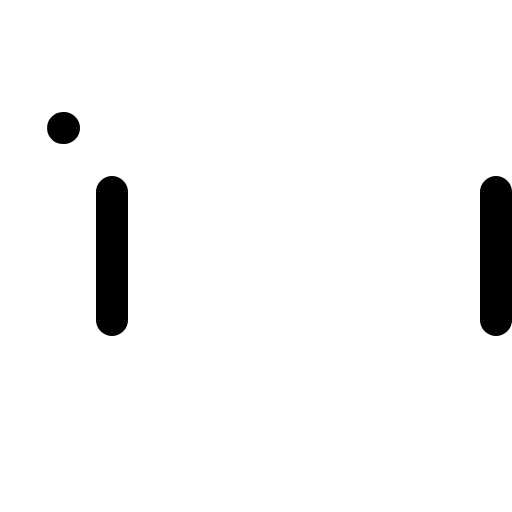
t = 0.00 s
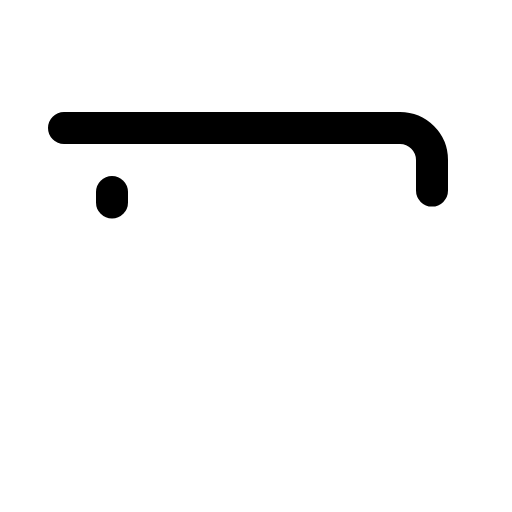
t = 0.60 s
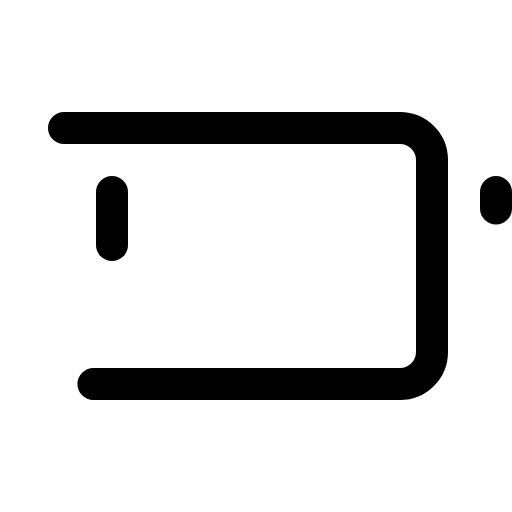
t = 0.98 s
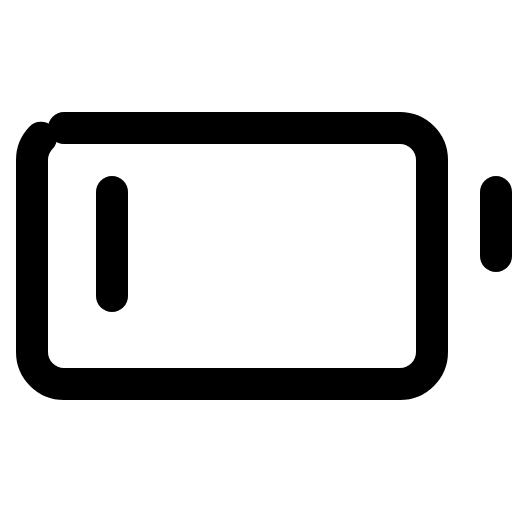
t = 1.35 s
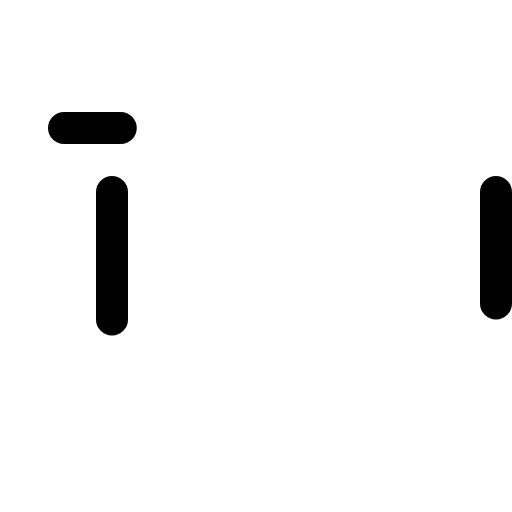
t = 1.73 s

The animated SVG that drew these frames (rendered in a browser with its animation timeline set to each time). Animation: 1 CSS @keyframes rule; one cycle of 2.10 s, repeats indefinitely.

<svg xmlns="http://www.w3.org/2000/svg" viewBox="0 0 256 256">
  <style>
    .draw-line {
      stroke-dasharray: 1;
      stroke-dashoffset: 0;
    }
    svg:hover .draw-line {
      animation: phosphor-draw-in 1.5s ease-in-out infinite;
    }
    @keyframes phosphor-draw-in {
      0%   { stroke-dashoffset: 1; }
      100% { stroke-dashoffset: 0; }
    }
  </style><rect width="256" height="256" fill="none"/><rect x="16" y="64" width="200" height="128" rx="16" fill="none" stroke="currentColor" stroke-linecap="round" stroke-linejoin="round" stroke-width="16" class="draw-line" pathLength="1" style="animation-delay: 0s"/><line x1="56" y1="96" x2="56" y2="160" fill="none" stroke="currentColor" stroke-linecap="round" stroke-linejoin="round" stroke-width="16" class="draw-line" pathLength="1" style="animation-delay: 0.3s"/><line x1="248" y1="96" x2="248" y2="160" fill="none" stroke="currentColor" stroke-linecap="round" stroke-linejoin="round" stroke-width="16" class="draw-line" pathLength="1" style="animation-delay: 0.6s"/></svg>
